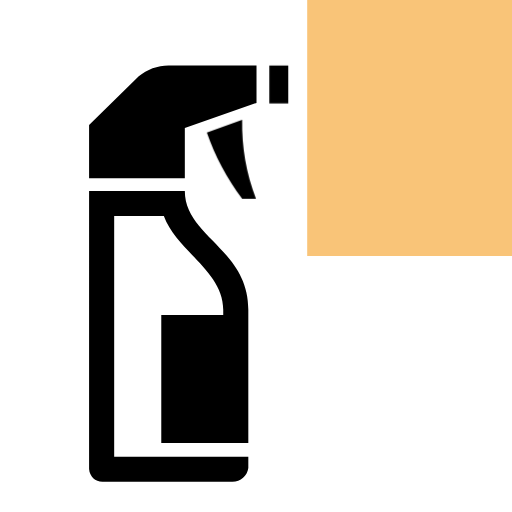
t = 0.00 s
t = 0.50 s: frame unchanged from t = 0.00 s, image omitted
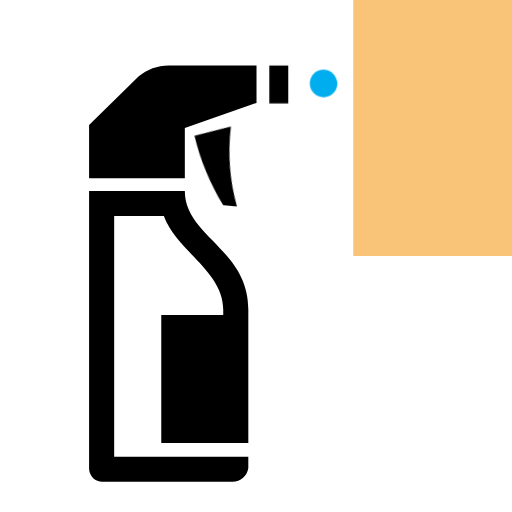
t = 0.75 s
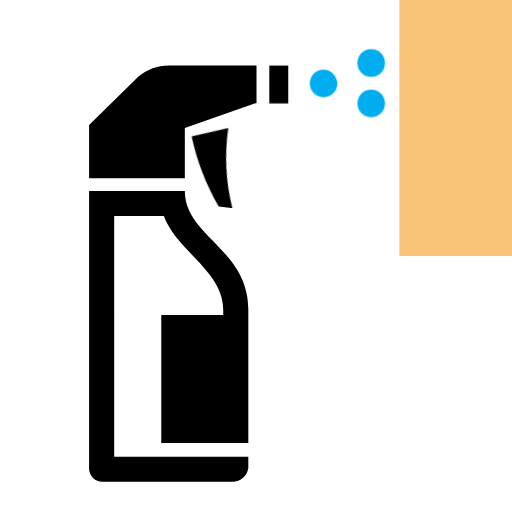
t = 1.00 s
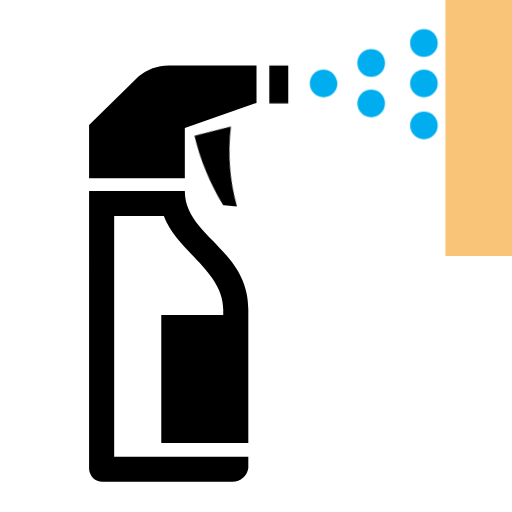
t = 1.25 s

The animated SVG that drew these frames (rendered in a browser with its animation timeline set to each time). Animation: 2 CSS @keyframes rules; one cycle of 1.50 s, repeats indefinitely.

<svg version="1.1" id="Layer_1" xmlns="http://www.w3.org/2000/svg" xmlns:xlink="http://www.w3.org/1999/xlink" x="0px" y="0px" viewBox="0 0 100 100" style="enable-background: new 0 0 100 100;" xml:space="preserve">
    <style type="text/css">
        @keyframes cosito {
            0% {
                transform: rotate(0);
                transform-origin: (40px, 23px);
            }
            100% {
                transform: rotate(7deg) translateY(-4px);
                transform-origin: (40px, 23px);
            }
        }

        @keyframes otra {
            0% {
                transform: translateX(0);
            }
            100% {
                transform: translateX(27px);
            }
        }

        #gatillo {
            animation: cosito 0.5s alternate 0.5s infinite;
        }

        #cubito {
            animation: otra 1s infinite 0.5s steps(4, jump-none);
        }
    </style>
    <path d="M33.3,12.8h16.8v7.3l-14,4.9v9.8H17.4V24.4l9.7-9.5C28.8,13.5,31,12.7,33.3,12.8z" />
    <path
        d="M36.1,37.3c0,8.9,12.4,11.3,12.4,23.2v26h-17v-25h12.1v-1c0-7.6-9-11.3-11.6-18.3h-9.7v47h26.2v2.2
    c-0.2,1.5-1.5,2.7-3.1,2.7H20.2c-1.5,0.1-2.7-1-2.8-2.5c0,0,0-0.1,0-0.1V37.3H36.1z"
    />
    <path id="gatillo" d="M47.3,23.4c-0.1,5.3,0.8,10.5,2.7,15.4h-2.7c-3-3.9-5.3-8.3-6.9-12.9L47.3,23.4z" />
    <rect x="52.6" y="12.8" width="3.7" height="7.4" />
    <g fill="#00AEEF">
        <path d="M65.9,16.3c0,1.5-1.2,2.7-2.7,2.7c-1.5,0-2.7-1.2-2.7-2.7s1.2-2.7,2.7-2.7c0,0,0,0,0,0C64.6,13.6,65.8,14.8,65.9,16.3z" />
        <path d="M75.2,12.3c0,1.5-1.2,2.7-2.7,2.7c-1.5,0-2.7-1.2-2.7-2.7c0-1.5,1.2-2.7,2.7-2.7c0,0,0,0,0,0C74,9.6,75.2,10.8,75.2,12.3z" />
        <path d="M75.2,20.2c0,1.5-1.2,2.7-2.7,2.7c-1.5,0-2.7-1.2-2.7-2.7c0-1.5,1.2-2.7,2.7-2.7c0,0,0,0,0,0C74,17.5,75.2,18.7,75.2,20.2z"/>
        <path d="M80.1,8.4c0-1.5,1.2-2.7,2.7-2.7s2.7,1.2,2.7,2.7s-1.2,2.7-2.7,2.7l0,0C81.3,11.1,80.1,9.9,80.1,8.4z" />
        <path d="M85.5,16.3c0,1.5-1.2,2.7-2.7,2.7s-2.7-1.2-2.7-2.7c0-1.5,1.2-2.7,2.7-2.7c0,0,0,0,0,0C84.3,13.6,85.5,14.8,85.5,16.3z" />
        <path d="M85.5,24.5c0,1.5-1.2,2.7-2.7,2.7c-1.5,0-2.7-1.2-2.7-2.7c0-1.5,1.2-2.7,2.7-2.7c0,0,0,0,0,0C84.3,21.8,85.5,23,85.5,24.5z"/>
        <rect id="cubito" fill="#F9C478" x="60" y="0" width="50" height="50"></rect>
    </g>
</svg>
